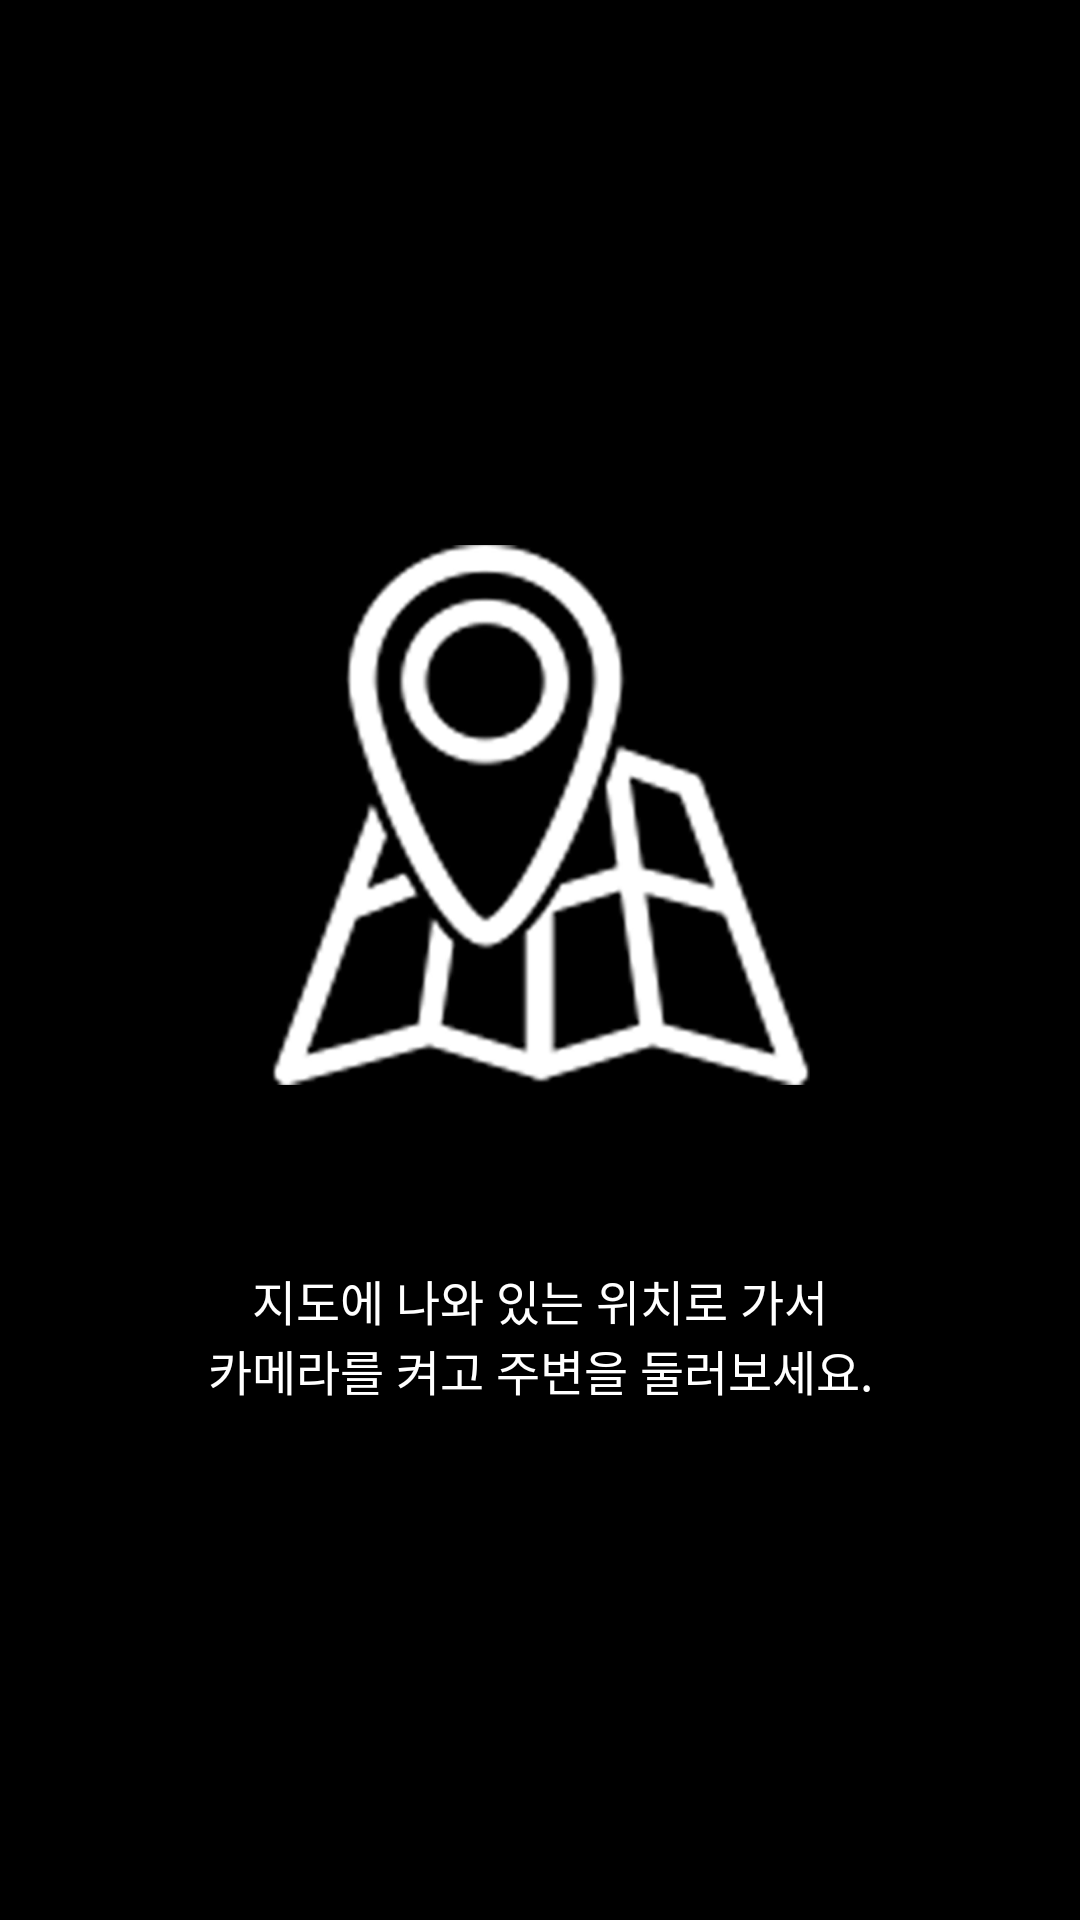

Produce the Android XML layout that renders to this screen, including the resource entries it uses.
<!-- AndroidManifest.xml: application theme android:Theme.NoTitleBar.Fullscreen -->
<!-- res/layout/fragment_tuto_c.xml -->
<RelativeLayout xmlns:android="http://schemas.android.com/apk/res/android"
    xmlns:app="http://schemas.android.com/apk/res-auto"
    xmlns:tools="http://schemas.android.com/tools"
    android:layout_width="match_parent"
    android:layout_height="match_parent"
    android:background="@color/red_error"
    android:gravity="center_vertical|center_horizontal"
    android:weightSum="100"
    tools:context="com.hbag.seoulhang.joinmanage_package.tutorial_package.tuto_c">

    

    <ImageView
        android:id="@+id/tuto_c"
        android:layout_width="200dp"
        android:layout_height="200dp"
        android:layout_alignParentTop="true"
        android:layout_centerHorizontal="true"
        android:background="@drawable/tuto_3"
        tools:ignore="ContentDescription" />

    <TextView
        android:id="@+id/textView"
        android:layout_width="match_parent"
        android:layout_height="wrap_content"
        android:layout_alignParentStart="true"
        android:layout_below="@+id/tuto_c"
        android:layout_marginTop="50dp"
        android:gravity="center_vertical|center_horizontal"
        android:text="@string/tuto_3"
        android:textColor="@color/white"
        android:textSize="16dp"
        tools:ignore="SpUsage" />

</RelativeLayout>
<!-- resources referenced by this layout -->
<resources>
  <color name="white">#ffffff</color>
  <!-- drawable tuto_3: png bitmap (drawable-en-xhdpi, 71365 bytes) -->
  <string name="tuto_3">지도에 나와 있는 위치로 가서\n카메라를 켜고 주변을 둘러보세요.</string>
</resources>
